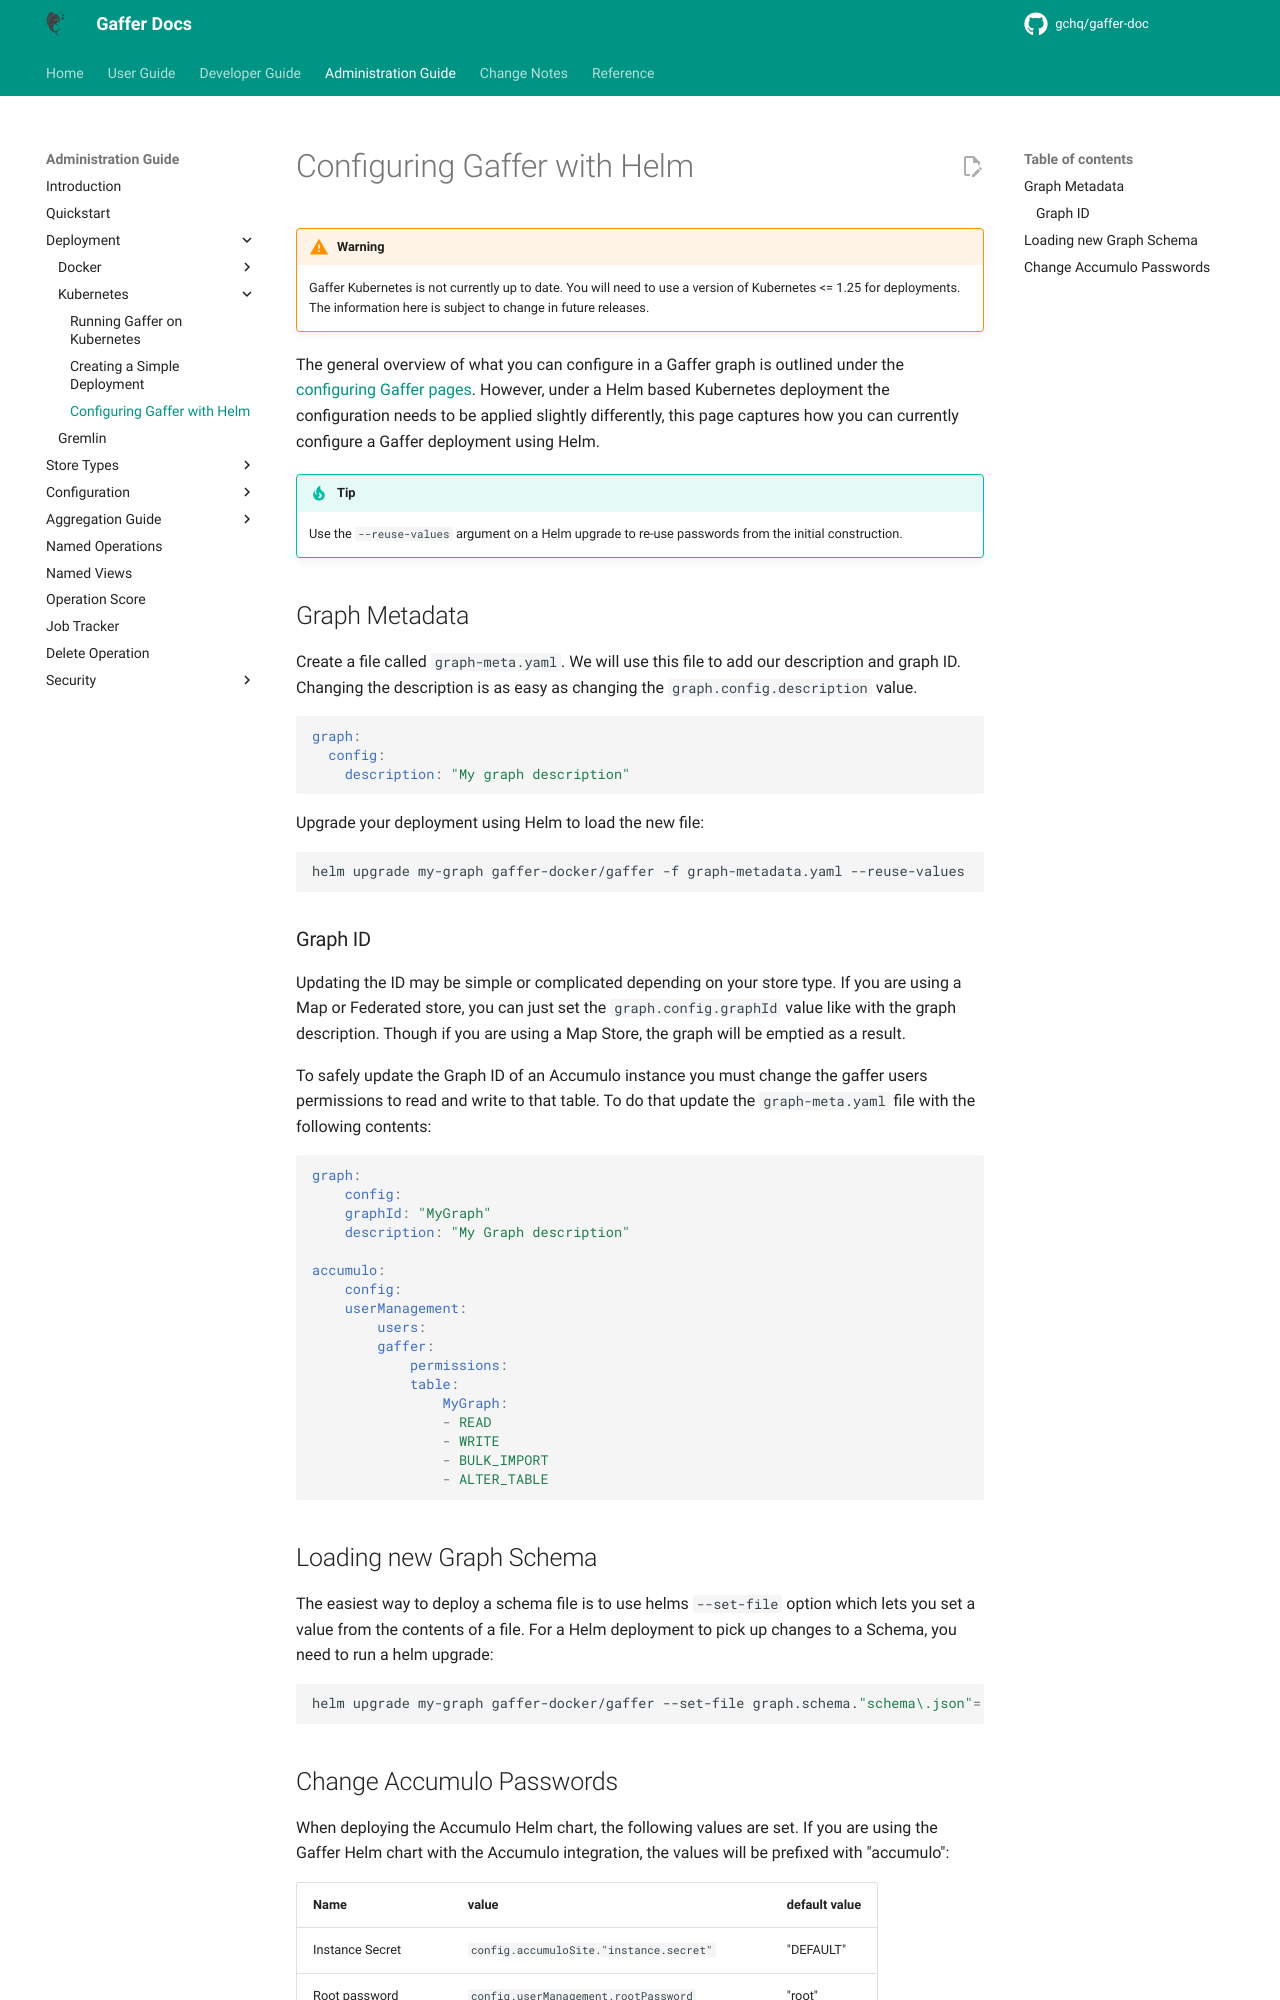

repository: gchq/gaffer-doc · page: 2.3.1/administration-guide/gaffer-deployment/kubernetes-guide/helm-configuration.html · generator: mkdocs

# Configuring Gaffer with Helm

!!! warning
    Gaffer Kubernetes is not currently up to date. You will need to use a
    version of Kubernetes <= 1.25 for deployments.
    The information here is subject to change in future releases.

The general overview of what you can configure in a Gaffer graph is outlined
under the [configuring Gaffer pages](../../gaffer-config/config.md). However,
under a Helm based Kubernetes deployment the configuration needs to be applied
slightly differently, this page captures how you can currently configure a
Gaffer deployment using Helm.

!!! tip
    Use the `--reuse-values` argument on a Helm upgrade to re-use passwords
    from the initial construction.

## Graph Metadata

Create a file called `graph-meta.yaml`. We will use this file to add our
description and graph ID. Changing the description is as easy as changing the
`graph.config.description` value.

```yaml
graph:
  config:
    description: "My graph description"
```

Upgrade your deployment using Helm to load the new file:

```bash
helm upgrade my-graph gaffer-docker/gaffer -f graph-metadata.yaml --reuse-values
```

### Graph ID

Updating the ID may be simple or complicated depending on your store type. If
you are using a Map or Federated store, you can just set the
`graph.config.graphId` value like with the graph description. Though if you are
using a Map Store, the graph will be emptied as a result.

To safely update the Graph ID of an Accumulo instance you must change the gaffer
users permissions to read and write to that table. To do that update the
`graph-meta.yaml` file with the following contents:

```yaml
graph:
    config:
    graphId: "MyGraph"
    description: "My Graph description"

accumulo:
    config:
    userManagement:
        users:
        gaffer:
            permissions:
            table:
                MyGraph:
                - READ
                - WRITE
                - BULK_IMPORT
                - ALTER_TABLE
```

## Loading new Graph Schema

The easiest way to deploy a schema file is to use helms `--set-file` option
which lets you set a value from the contents of a file. For a Helm deployment to
pick up changes to a Schema, you need to run a helm upgrade:

```bash
helm upgrade my-graph gaffer-docker/gaffer --set-file graph.schema."schema\.json"=./schema.json --reuse-values
```
